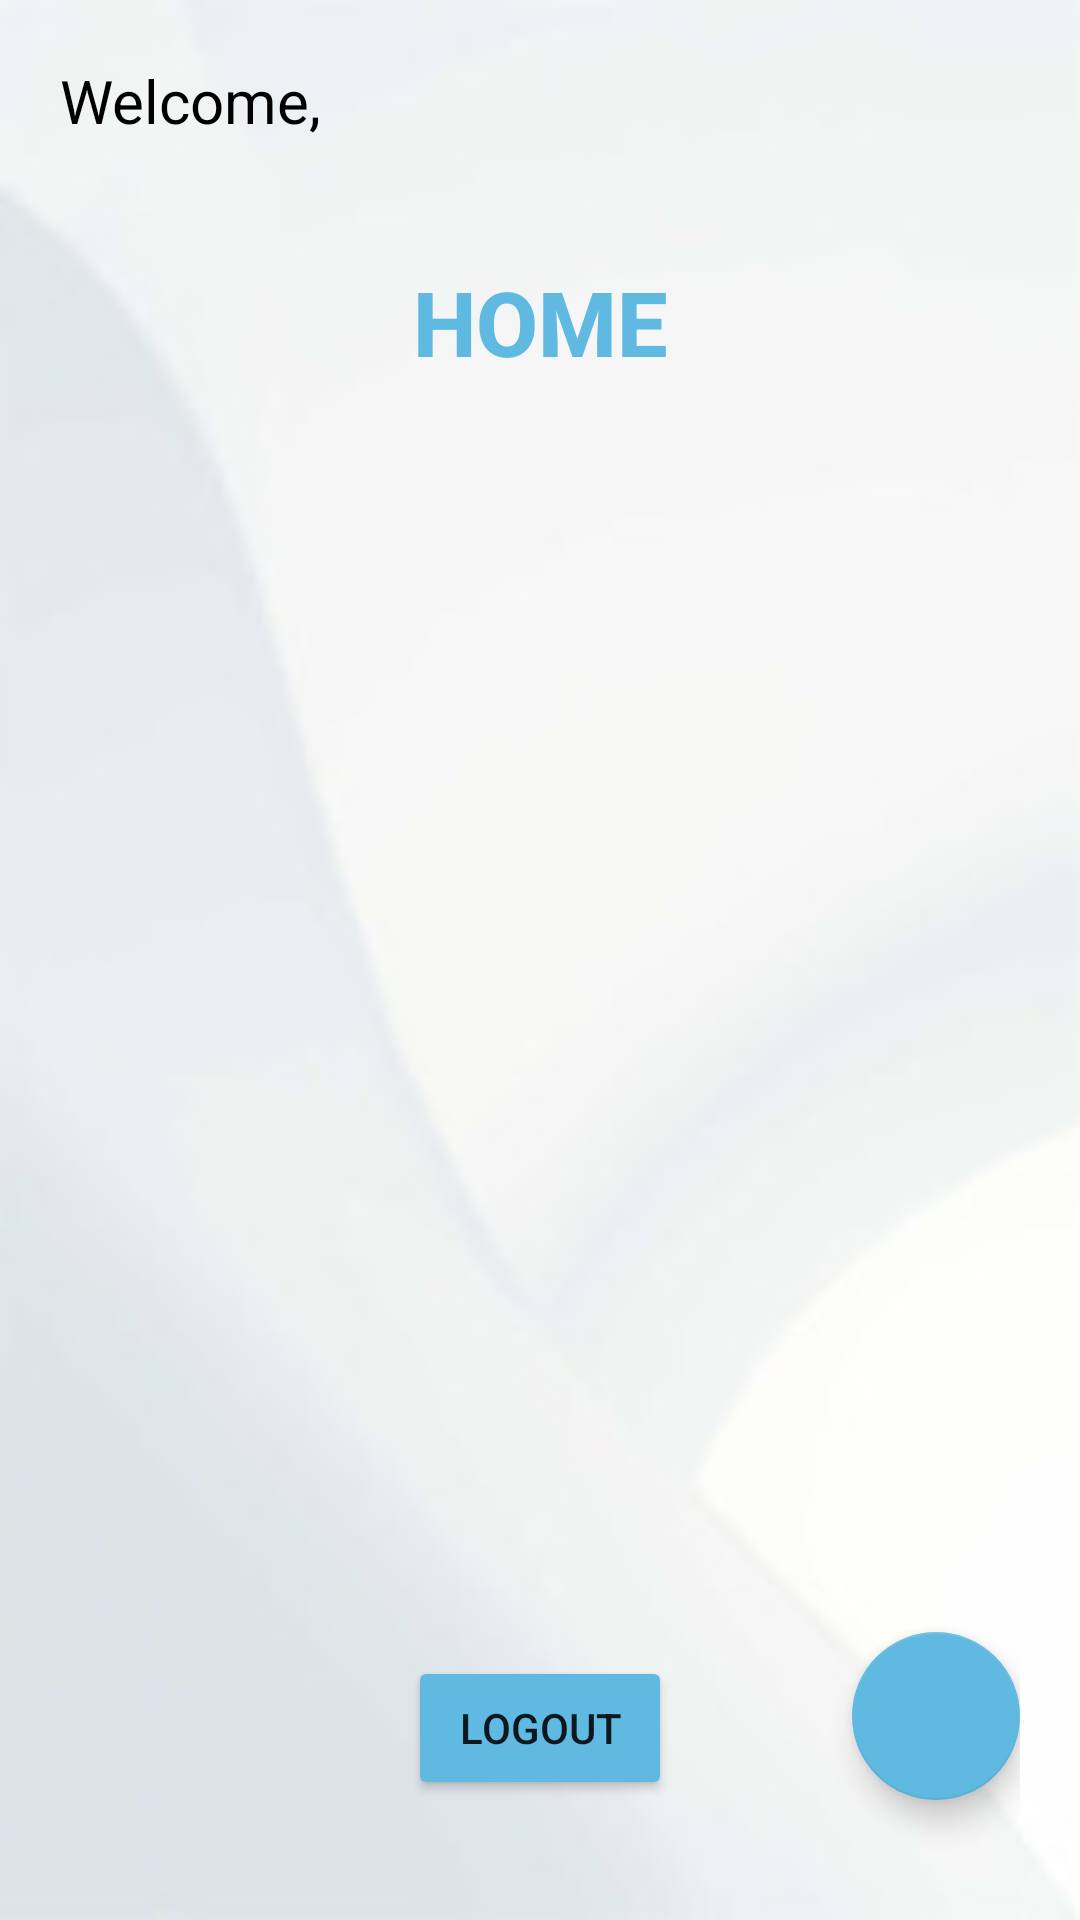

Layout XML and referenced resources for this Android screen:
<!-- AndroidManifest.xml: application theme Theme.ChallengeEmpat -->
<!-- res/layout/fragment_home.xml -->
<?xml version="1.0" encoding="utf-8"?>
<RelativeLayout xmlns:android="http://schemas.android.com/apk/res/android"
    xmlns:tools="http://schemas.android.com/tools"
    android:layout_width="match_parent"
    android:layout_height="match_parent"
    xmlns:app="http://schemas.android.com/apk/res-auto"
    tools:context=".HomeFragment"
    android:background="@drawable/img"
    android:padding="20dp">

    <TextView
        android:id="@+id/Username"
        android:layout_width="wrap_content"
        android:layout_height="wrap_content"
        android:text="Welcome, "
        android:textColor="@color/black"
        android:textSize="20sp"
        />

    <TextView
        android:id="@+id/home"
        android:layout_marginTop="40dp"
        android:layout_width="match_parent"
        android:layout_height="wrap_content"
        android:text="HOME"
        android:textStyle="bold"
        android:fontFamily="sans-serif-medium"
        android:textSize="30sp"
        android:textColor="@color/grey"
        android:layout_centerHorizontal="true"
        android:textAlignment="center"
        android:layout_below="@+id/Username"
        />

    <androidx.recyclerview.widget.RecyclerView
        android:layout_below="@+id/home"
        android:layout_marginTop="10dp"
        android:id="@+id/rvNote"
        android:layout_width="match_parent"
        android:layout_height="wrap_content"/>

    <com.google.android.material.floatingactionbutton.FloatingActionButton
        android:id="@+id/btnAddNote"
        android:layout_width="76dp"
        android:layout_height="76dp"
        android:layout_alignParentRight="true"
        android:layout_alignParentBottom="true"
        android:layout_marginRight="0dp"
        android:layout_marginBottom="20dp"
        android:src="@drawable/ic_add_foreground"
        app:backgroundTint="@color/grey" />

    <Button
        android:id="@+id/logout"
        android:layout_width="wrap_content"
        android:layout_height="wrap_content"
        android:layout_alignParentBottom="true"
        android:layout_centerInParent="true"
        android:layout_marginBottom="20dp"
        android:backgroundTint="@color/grey"
        android:text="Logout" />

</RelativeLayout>
<!-- resources referenced by this layout -->
<resources>
  <color name="black">#FF000000</color>
  <color name="grey">#5FB9E1</color>
  <!-- drawable img: png bitmap (drawable, 16453 bytes) -->
  <style name="Theme.ChallengeEmpat" parent="Theme.MaterialComponents.DayNight.DarkActionBar">
          
          <item name="colorPrimary">@color/purple_500</item>
          <item name="colorPrimaryVariant">@color/purple_700</item>
          <item name="colorOnPrimary">@color/white</item>
          
          <item name="colorSecondary">@color/teal_200</item>
          <item name="colorSecondaryVariant">@color/teal_700</item>
          <item name="colorOnSecondary">@color/black</item>
          
          <item name="android:statusBarColor">?attr/colorPrimaryVariant</item>
          
      </style>
  <color name="purple_500">#FF6200EE</color>
  <color name="purple_700">#FF3700B3</color>
  <color name="white">#FFFFFFFF</color>
  <color name="teal_200">#FF03DAC5</color>
  <color name="teal_700">#FF018786</color>
</resources>
